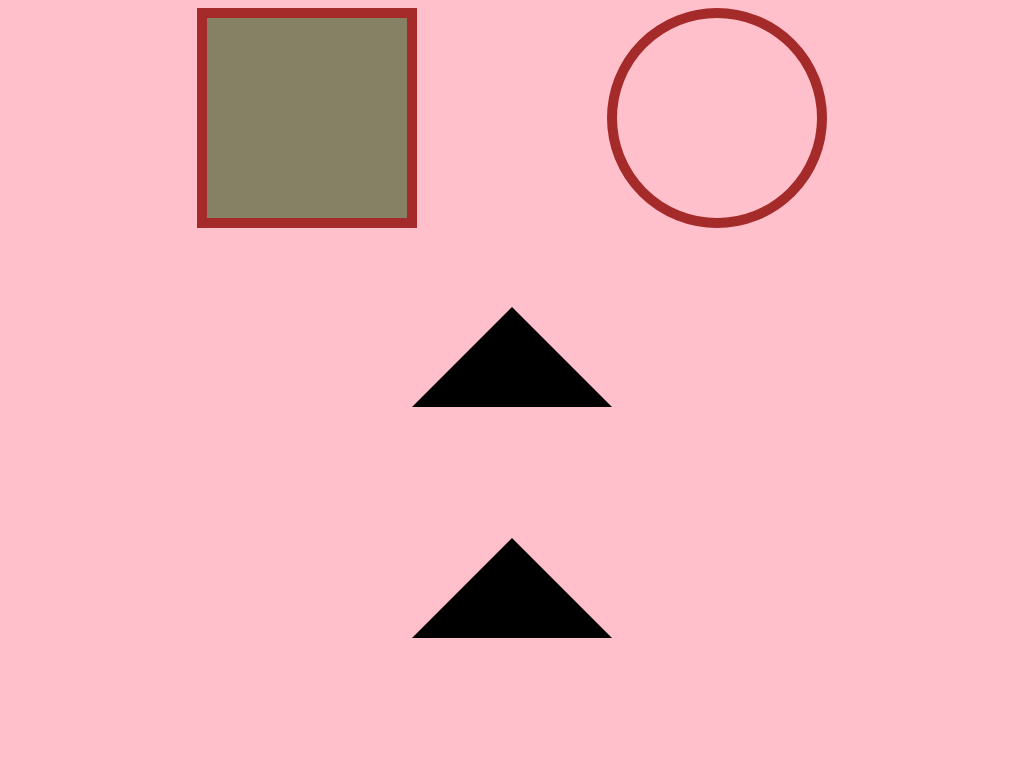

Here is a drawing made with CSS. Write the source that renders it.

<style>
  
  body{
    background-color: pink;
    display: flex;
    justify-content: space-evenly;
  }
  .cube{
    width: 200px;
    height: 200px;
    border: 10px solid brown;
    background-color: hsl(50, 14%, 46%);
  }
  
  .sphere{
    width: 200px;
    height: 200px;
    border: 10px solid brown;
    border-radius: 50%;
  }
  
	.arrow-up{
  	position: absolute;
  	top: 40%;
  	width: 0; 
  	height: 0; 
  	border-left: 100px solid transparent;
  	border-right: 100px solid transparent;  
 	 border-bottom: 100px solid black;
	}
  
  .semi-circle{
  	position: absolute;
    top: 70%;
    width: 0; 
  	height: 0; 
  	border-left: 100px solid transparent;
  	border-right: 100px solid transparent;  
 		 border-bottom: 100px solid black;
  }
	
  
</style>

<div class="cube"></div>
<div class="sphere"></div>
<div class="arrow-up"></div>
<div class="semi-circle"></div>

